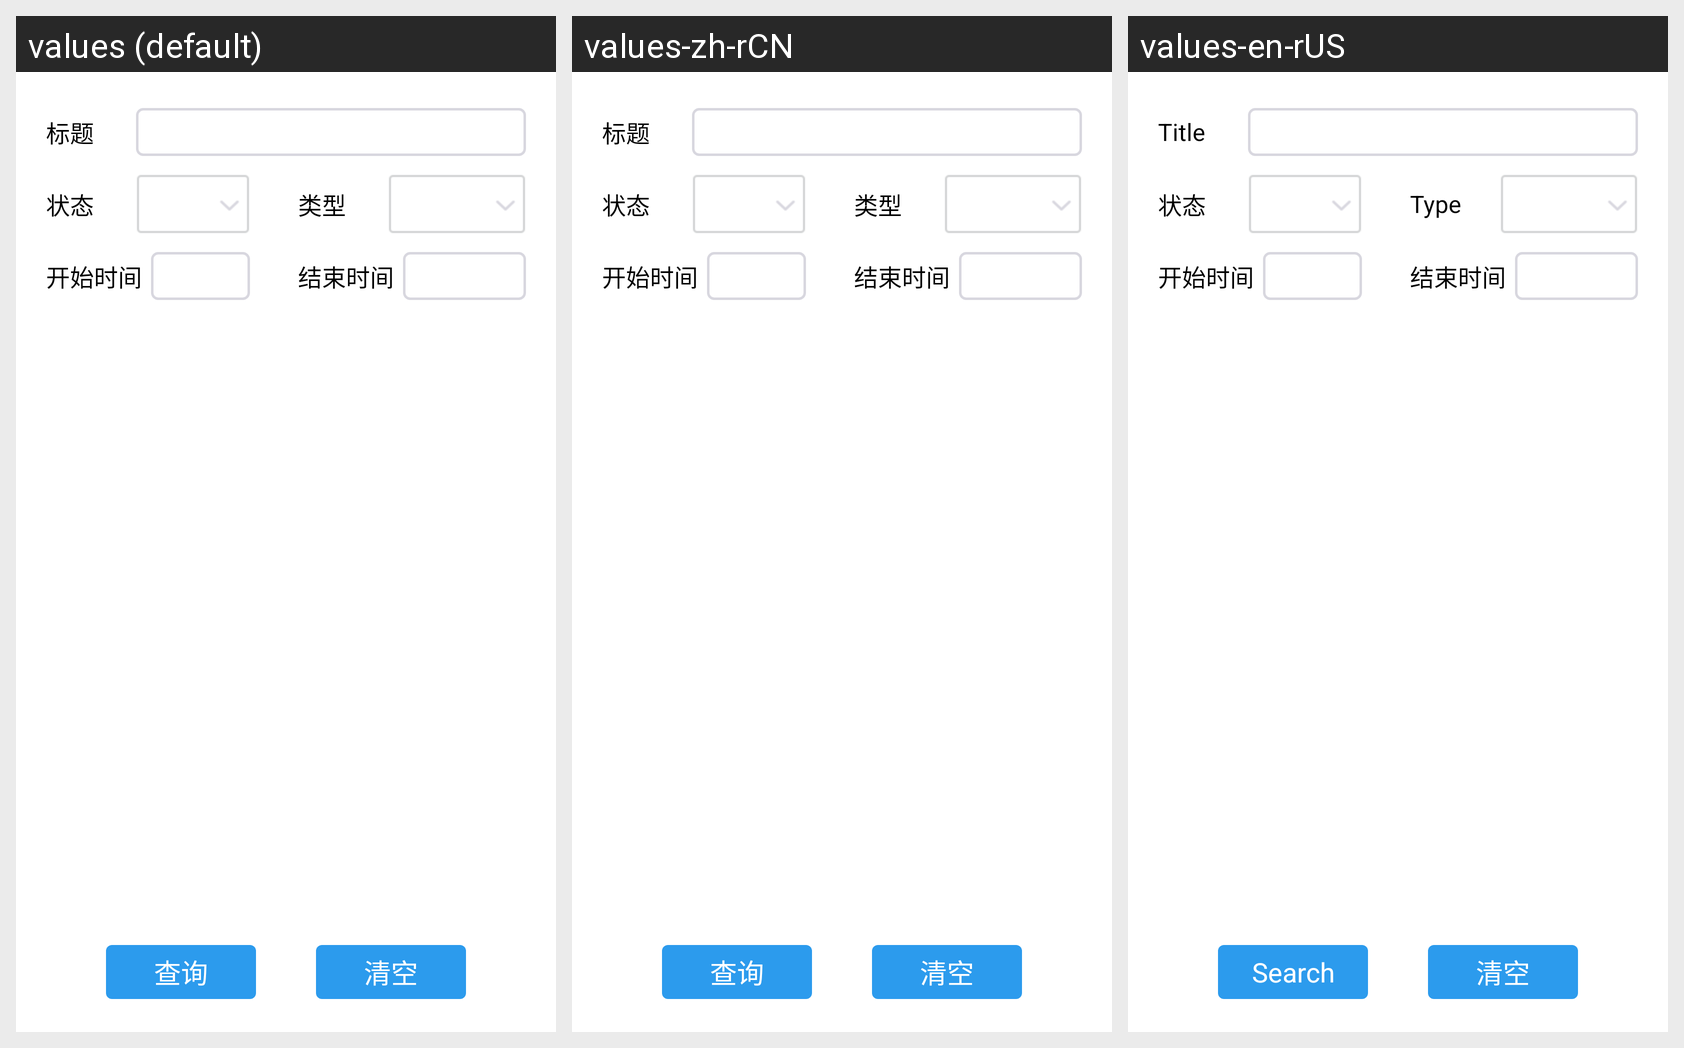

Here is an Android app screen in its default locale and in the app's own translations. Write out the translated-string differences for the strings that appear on this screen.
Android screen res/layout/portal_more_todo_query_dialog.xml rendered under 3 locales, left to right: values (default), values-zh-rCN, values-en-rUS. Device: Nexus 5 (rendered at 1080×1920; each locale shown at half size, 540×960, under a caption strip naming it); theme AppTheme.
Strings drawn on this screen, with the default value and each locale's value (text and hints the layout hard-codes, and strings that could not be matched under every locale, appear in the picture but are not listed):

title
  values: 标题
  values-zh-rCN: 标题  [not translated; the default value is used]
  values-en-rUS: Title

archive_status
  values: 状态
  values-zh-rCN: 状态  [not translated; the default value is used]
  values-en-rUS: 状态

type
  values: 类型
  values-zh-rCN: 类型  [not translated; the default value is used]
  values-en-rUS: Type

start_time
  values: 开始时间
  values-zh-rCN: 开始时间  [not translated; the default value is used]
  values-en-rUS: 开始时间

end_time
  values: 结束时间
  values-zh-rCN: 结束时间  [not translated; the default value is used]
  values-en-rUS: 结束时间

searching
  values: 查询
  values-zh-rCN: 查询  [not translated; the default value is used]
  values-en-rUS: Search

condition_reset
  values: 清空
  values-zh-rCN: 清空  [not translated; the default value is used]
  values-en-rUS: 清空
